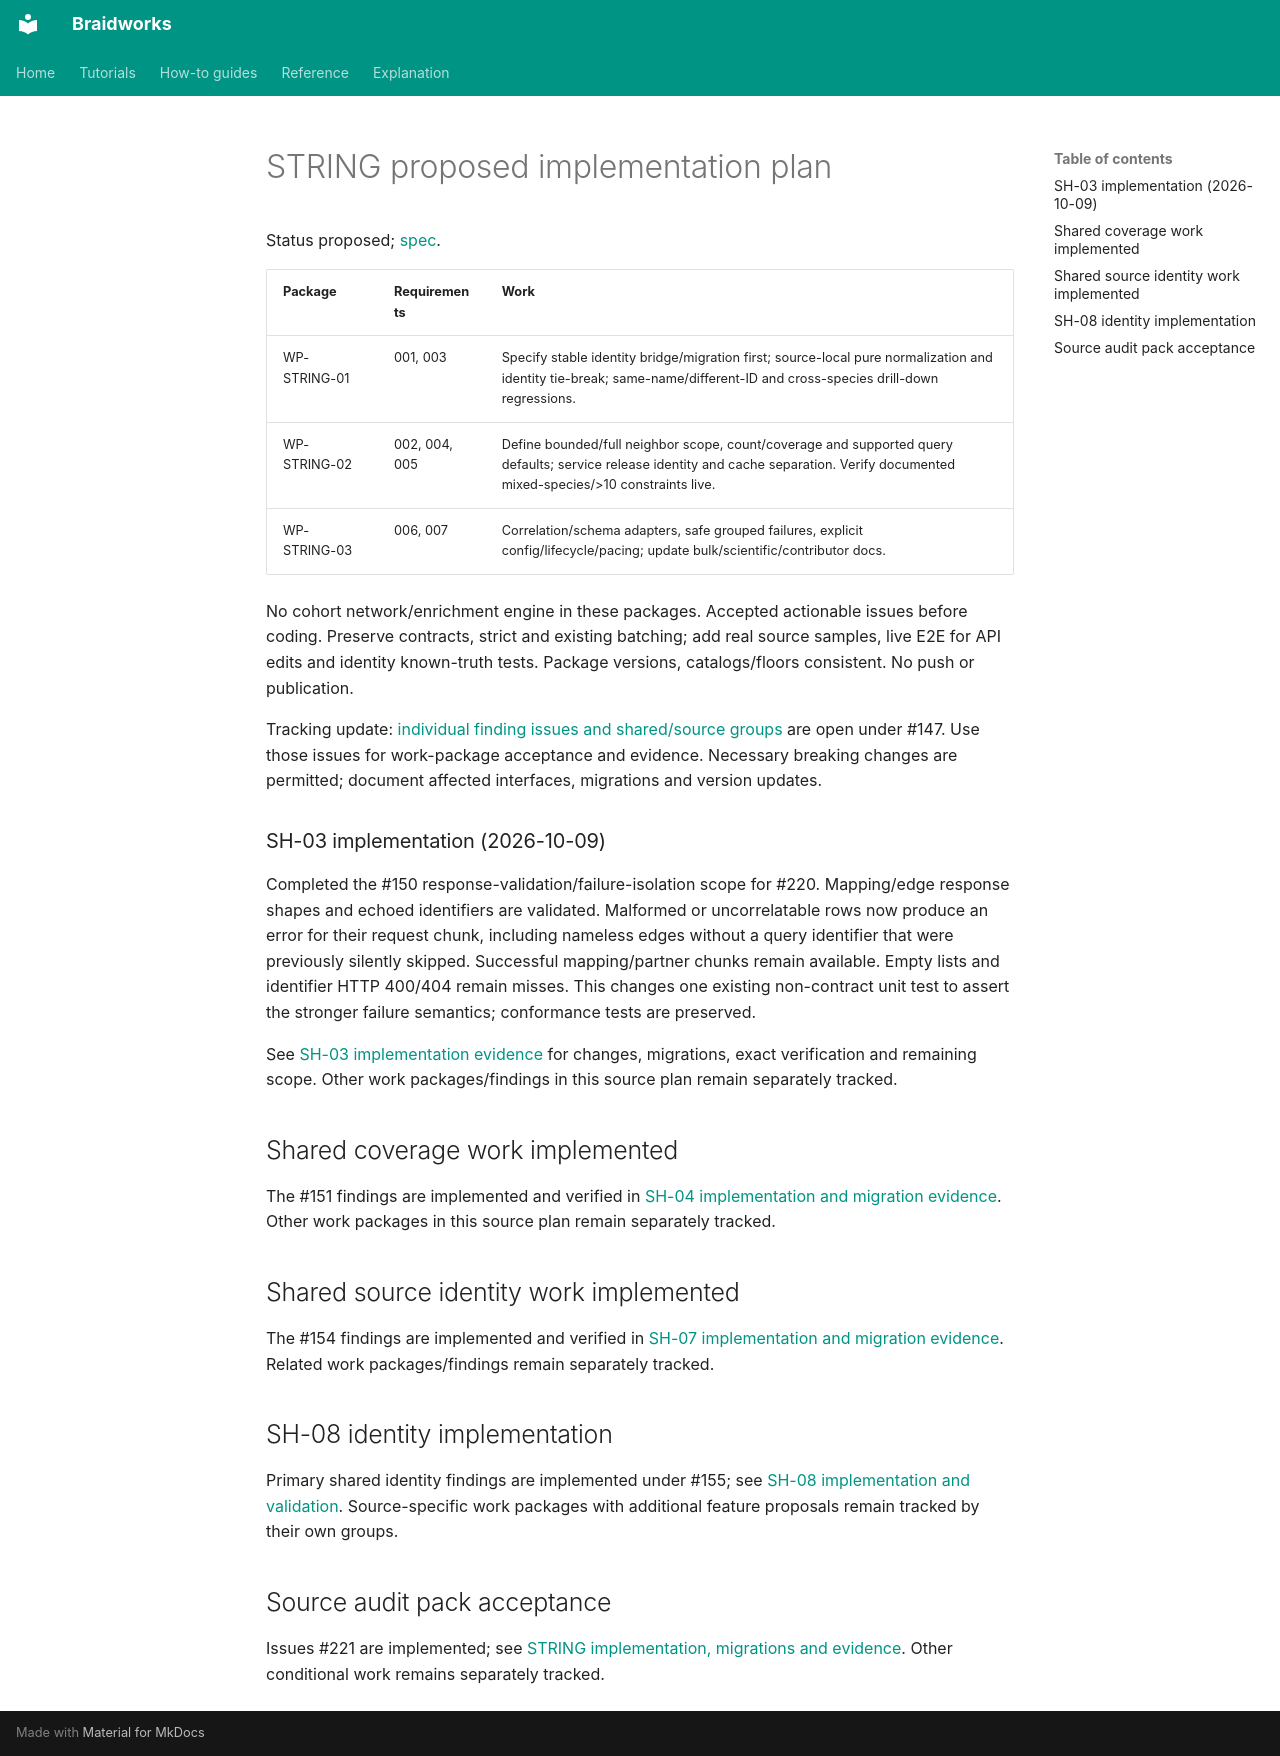

repository: rafaelmdc/braidworks · page: audits/weavers/string.plan/index.html · generator: mkdocs

# STRING proposed implementation plan

Status proposed; [spec](string.spec.md).

| Package | Requirements | Work |
|---|---|---|
| WP-STRING-01 | 001, 003 | Specify stable identity bridge/migration first; source-local pure normalization and identity tie-break; same-name/different-ID and cross-species drill-down regressions. |
| WP-STRING-02 | 002, 004, 005 | Define bounded/full neighbor scope, count/coverage and supported query defaults; service release identity and cache separation. Verify documented mixed-species/>10 constraints live. |
| WP-STRING-03 | 006, 007 | Correlation/schema adapters, safe grouped failures, explicit config/lifecycle/pacing; update bulk/scientific/contributor docs. |

No cohort network/enrichment engine in these packages. Accepted actionable issues
before coding. Preserve contracts, strict and existing batching; add real source
samples, live E2E for API edits and identity known-truth tests. Package versions,
catalogs/floors consistent. No push or publication.

Tracking update: [individual finding issues and shared/source groups](issue-hierarchy.md)
are open under #147. Use those issues for work-package acceptance and evidence. Necessary
breaking changes are permitted; document affected interfaces, migrations and version updates.


### SH-03 implementation (2026-10-09)

Completed the #150 response-validation/failure-isolation scope for #220. Mapping/edge response shapes and echoed identifiers are validated. Malformed or uncorrelatable rows now produce an error for their request chunk, including nameless edges without a query identifier that were previously silently skipped. Successful mapping/partner chunks remain available. Empty lists and identifier HTTP 400/404 remain misses. This changes one existing non-contract unit test to assert the stronger failure semantics; conformance tests are preserved.

See [SH-03 implementation evidence](SH-03.implementation.md) for changes, migrations, exact verification and remaining scope. Other work packages/findings in this source plan remain separately tracked.

## Shared coverage work implemented

The #151 findings are implemented and verified in
[SH-04 implementation and migration evidence](SH-04.implementation.md).
Other work packages in this source plan remain separately tracked.

## Shared source identity work implemented

The #154 findings are implemented and verified in
[SH-07 implementation and migration evidence](SH-07.implementation.md).
Related work packages/findings remain separately tracked.

## SH-08 identity implementation

Primary shared identity findings are implemented under #155; see
[SH-08 implementation and validation](SH-08.implementation.md). Source-specific
work packages with additional feature proposals remain tracked by their own groups.

## Source audit pack acceptance

Issues #221 are implemented; see [STRING implementation, migrations and evidence](SRC-STRING.implementation.md). Other conditional work remains separately tracked.
